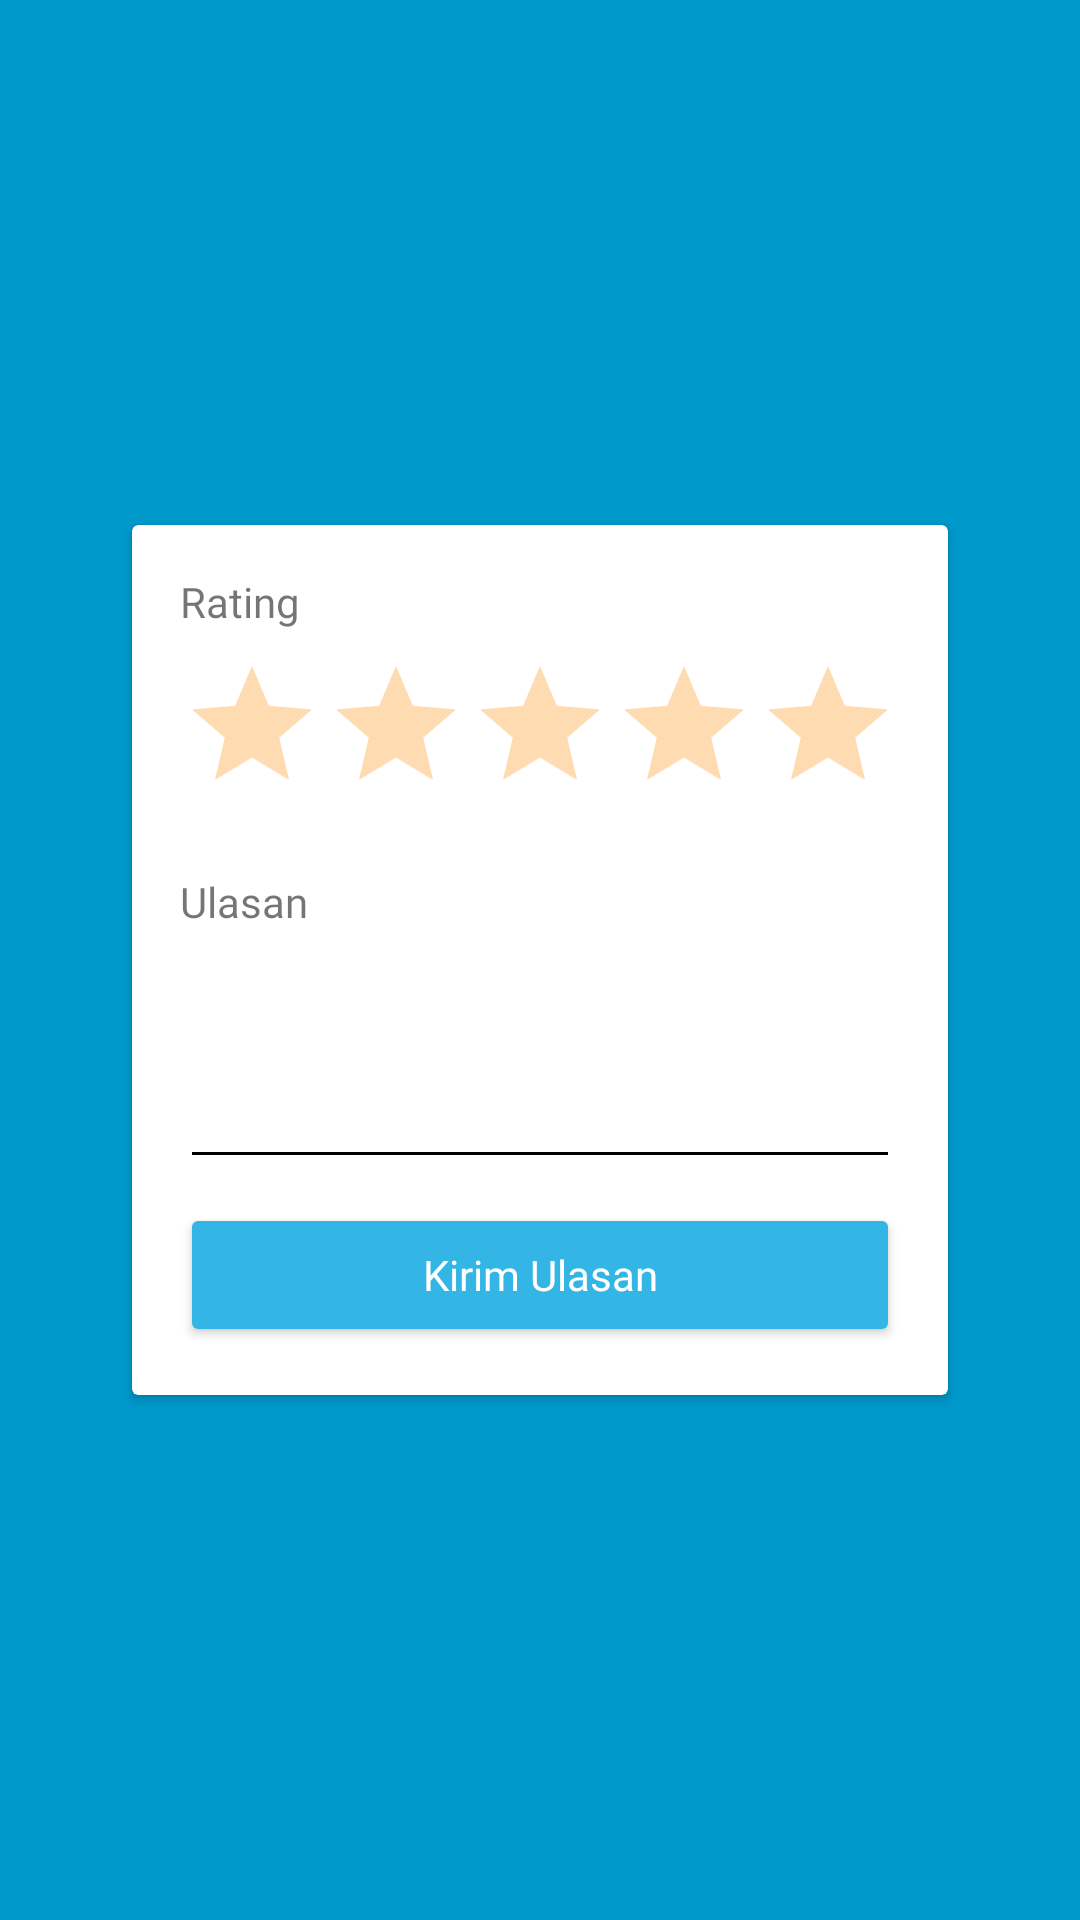

The Android layout XML behind this screen, and the referenced resources:
<!-- AndroidManifest.xml: application theme AppTheme -->
<!-- res/layout/activity_review.xml -->
<?xml version="1.0" encoding="utf-8"?>
<androidx.constraintlayout.widget.ConstraintLayout
    xmlns:android="http://schemas.android.com/apk/res/android"
    xmlns:app="http://schemas.android.com/apk/res-auto"
    xmlns:tools="http://schemas.android.com/tools"
    android:layout_width="match_parent"
    android:layout_height="match_parent"
    android:background="@color/colorPrimaryDark"
    tools:context=".view.activity.ReviewActivity">

    <androidx.cardview.widget.CardView
        android:layout_width="wrap_content"
        android:layout_height="wrap_content"
        app:layout_constraintBottom_toBottomOf="parent"
        app:layout_constraintEnd_toEndOf="parent"
        app:layout_constraintStart_toStartOf="parent"
        app:layout_constraintTop_toTopOf="parent">

        <LinearLayout
            android:layout_width="wrap_content"
            android:layout_height="wrap_content"
            android:gravity="center"
            android:orientation="vertical"
            android:padding="16dp">

            <TextView
                android:layout_width="match_parent"
                android:layout_height="wrap_content"
                android:layout_marginBottom="8dp"
                android:text="Rating"
                android:fontFamily="@font/montserrat_light"
                android:textAppearance="@style/TextAppearance.AppCompat.Small"/>

            <RatingBar
                android:id="@+id/ratingBarReview"
                android:layout_width="wrap_content"
                android:layout_height="wrap_content"
                android:layout_marginBottom="16dp"
                android:theme="@style/RatingBar"
                android:numStars="5"
                android:rating="0"
                android:stepSize="0.5"/>

            <TextView
                android:layout_width="match_parent"
                android:layout_height="wrap_content"
                android:layout_marginBottom="8dp"
                android:text="Ulasan"
                android:fontFamily="@font/montserrat_light"
                android:textAppearance="@style/TextAppearance.AppCompat.Small"/>

            <EditText
                android:id="@+id/editTextReview"
                android:layout_width="match_parent"
                android:layout_height="75dp"
                android:fontFamily="@font/montserrat_semibold"
                android:textColor="@android:color/black"
                android:layout_marginBottom="8dp"
                android:backgroundTint="@android:color/black"/>

            <Button
                android:id="@+id/buttonReview"
                android:layout_width="match_parent"
                android:layout_height="match_parent"
                android:text="Kirim Ulasan"
                android:fontFamily="@font/montserrat_semibold"
                android:textAllCaps="false"
                android:textColor="@android:color/white"
                android:backgroundTint="@color/colorPrimary"/>

        </LinearLayout>

    </androidx.cardview.widget.CardView>

</androidx.constraintlayout.widget.ConstraintLayout>
<!-- resources referenced by this layout -->
<resources>
  <color name="colorPrimary">@android:color/holo_blue_light</color>
  <color name="colorPrimaryDark">@android:color/holo_blue_dark</color>
  <style name="RatingBar" parent="Theme.AppCompat">
          <item name="colorControlNormal">@android:color/holo_orange_dark</item>
          <item name="colorControlActivated">@android:color/holo_orange_light</item>
      </style>
  <style name="AppTheme" parent="Theme.AppCompat.Light.DarkActionBar">
          
          <item name="colorPrimary">@color/colorPrimary</item>
          <item name="colorPrimaryDark">@color/colorPrimaryDark</item>
          <item name="colorAccent">@color/colorAccent</item>
      </style>
  <color name="colorAccent">#03DAC5</color>
</resources>
